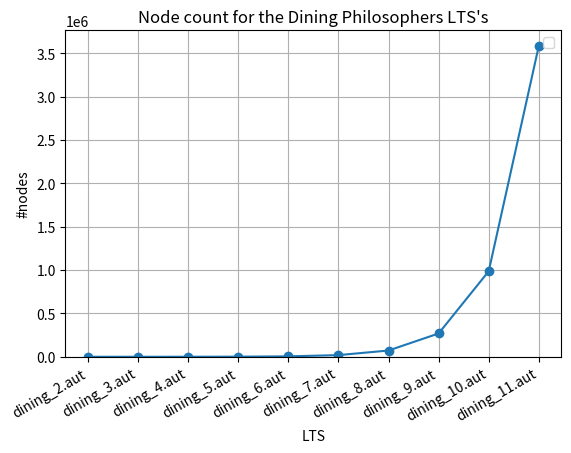

Here is the Python script that generated this plot:
from collections import namedtuple
import matplotlib.pyplot as plt
import matplotlib
import csv
import os

from matplotlib.ticker import ScalarFormatter

fig, ax = plt.subplots()
ax.plot(['dining_%d.aut' % x for x in [2, 3, 4, 5, 6, 7, 8, 9, 10, 11]],
        [12, 66, 300, 1250, 4968, 19159, 72336, 268794, 986430, 3583778],
        marker="o"
        )

ax.set_ylim(bottom=0)
ax.legend()
ax.set_ylabel('#nodes')
ax.set_xlabel('LTS')

plt.title("Node count for the Dining Philosophers LTS's")
plt.grid(True)
fig.autofmt_xdate()

fig.show()

fig.savefig("node_count.pdf", bbox_inches='tight')
